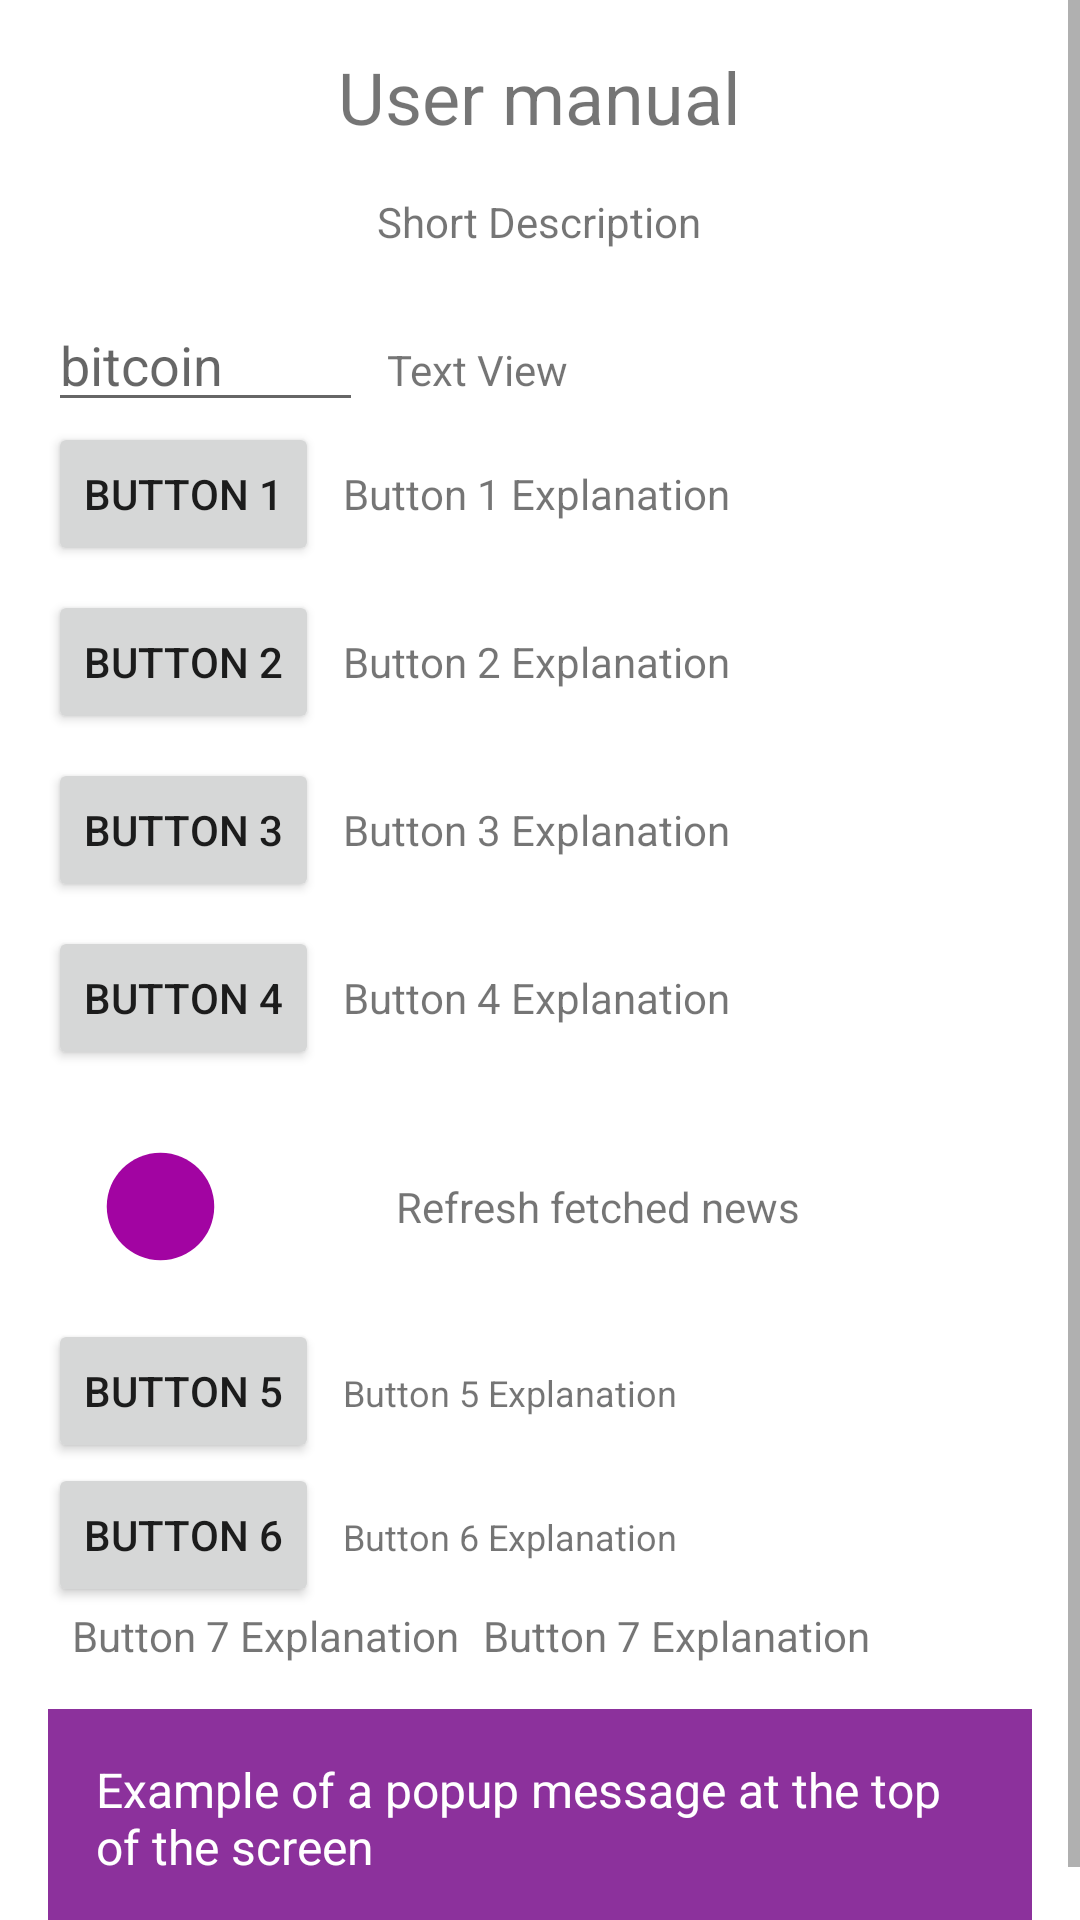

Android layout source for this screen:
<!-- AndroidManifest.xml: application theme Theme.ApiApiApi -->
<!-- res/layout/fragment_notifications.xml -->
<?xml version="1.0" encoding="utf-8"?>
<ScrollView xmlns:android="http://schemas.android.com/apk/res/android"
    android:layout_width="match_parent"
    android:layout_height="match_parent"
    android:scrollbars="vertical"
    android:layout_marginBottom="45dp"
    >

<RelativeLayout xmlns:android="http://schemas.android.com/apk/res/android"
    android:layout_width="match_parent"
    android:layout_height="match_parent">

    <TextView
        android:id="@+id/titleTextView"
        android:layout_width="wrap_content"
        android:layout_height="wrap_content"
        android:layout_centerHorizontal="true"
        android:layout_marginTop="16dp"
        android:text="User manual"
        android:textSize="24sp" />

    <TextView
        android:id="@+id/descriptionTextView"
        android:layout_width="wrap_content"
        android:layout_height="wrap_content"
        android:layout_below="@id/titleTextView"
        android:layout_centerHorizontal="true"
        android:layout_marginTop="16dp"
        android:text="Short Description" />



    <LinearLayout
        android:id="@+id/buttonsLayout"
        android:layout_width="match_parent"
        android:layout_height="wrap_content"
        android:layout_below="@id/descriptionTextView"
        android:orientation="vertical"
        android:padding="16dp">

        
        <LinearLayout
            android:layout_width="match_parent"
            android:layout_height="wrap_content"
            android:orientation="horizontal">

            
            <EditText
                android:id="@+id/editText"
                android:layout_width="wrap_content"
                android:layout_height="wrap_content"
                android:ems="5"
                android:editable="false"
                android:hint="bitcoin" />

            
            <TextView
                android:id="@+id/textView"
                android:layout_width="wrap_content"
                android:layout_height="wrap_content"
                android:layout_marginStart="8dp"
                android:text="Text View" />

        </LinearLayout>

        <LinearLayout
            android:id="@+id/button1Layout"
            android:layout_width="match_parent"
            android:layout_height="wrap_content"
            android:orientation="horizontal"
            android:layout_marginBottom="8dp">

            <Button
                android:id="@+id/button1"
                android:layout_width="wrap_content"
                android:layout_height="wrap_content"
                android:text="Button 1" />

            <TextView
                android:id="@+id/button1Text"
                android:layout_width="wrap_content"
                android:layout_height="wrap_content"
                android:text="Button 1 Explanation"
                android:layout_marginStart="8dp" />

        </LinearLayout>

        <LinearLayout
            android:id="@+id/button2Layout"
            android:layout_width="match_parent"
            android:layout_height="wrap_content"
            android:orientation="horizontal"
            android:layout_marginBottom="8dp">

            <Button
                android:id="@+id/button2"
                android:layout_width="wrap_content"
                android:layout_height="wrap_content"
                android:text="Button 2" />

            <TextView
                android:id="@+id/button2Text"
                android:layout_width="wrap_content"
                android:layout_height="wrap_content"
                android:text="Button 2 Explanation"
                android:layout_marginStart="8dp" />

        </LinearLayout>

        <LinearLayout
            android:id="@+id/button3Layout"
            android:layout_width="match_parent"
            android:layout_height="wrap_content"
            android:orientation="horizontal"
            android:layout_marginBottom="8dp">

            <Button
                android:id="@+id/button3"
                android:layout_width="wrap_content"
                android:layout_height="wrap_content"
                android:text="Button 3" />

            <TextView
                android:id="@+id/button3Text"
                android:layout_width="wrap_content"
                android:layout_height="wrap_content"
                android:text="Button 3 Explanation"
                android:layout_marginStart="8dp" />

        </LinearLayout>

        <LinearLayout
            android:id="@+id/button4Layout"
            android:layout_width="match_parent"
            android:layout_height="wrap_content"
            android:orientation="horizontal"
            android:layout_marginBottom="8dp">

            <Button
                android:id="@+id/button4"
                android:layout_width="wrap_content"
                android:layout_height="wrap_content"
                android:text="Button 4" />

            <TextView
                android:id="@+id/button4Text"
                android:layout_width="wrap_content"
                android:layout_height="wrap_content"
                android:text="Button 4 Explanation"
                android:layout_marginStart="8dp" />

        </LinearLayout>
        <LinearLayout
            android:id="@+id/button8Layout"
            android:layout_width="match_parent"
            android:layout_height="wrap_content"
            android:orientation="horizontal">

            <Button
                android:id="@+id/refreshButton"
                android:layout_width="43dp"
                android:layout_height="43dp"
                android:layout_margin="16dp"
                android:background="@drawable/baseline_circle_24"
                android:drawableBottom="@drawable/baseline_refresh_24"
                android:elevation="10dp" />

            <TextView
                android:id="@+id/button8Text"
                android:layout_width="wrap_content"
                android:layout_height="wrap_content"
                android:text="Refresh fetched news"
                android:layout_marginTop="16dp"
                android:layout_marginStart="41dp" />


        </LinearLayout>
        <LinearLayout
            android:id="@+id/button5Layout"
            android:layout_width="match_parent"
            android:layout_height="wrap_content"
            android:orientation="horizontal">

            <Button
                android:id="@+id/button5"
                android:layout_width="wrap_content"
                android:layout_height="wrap_content"
                android:text="Button 5" />

            <TextView
                android:textSize="12sp"
                android:id="@+id/button5Text"
                android:layout_width="wrap_content"
                android:layout_height="wrap_content"
                android:text="Button 5 Explanation"
                android:layout_marginStart="8dp" />

        </LinearLayout>

        <LinearLayout
            android:id="@+id/button6Layout"
            android:layout_width="match_parent"
            android:layout_height="wrap_content"
            android:orientation="horizontal">

            <Button
                android:id="@+id/button6"
                android:layout_width="wrap_content"
                android:layout_height="wrap_content"
                android:text="Button 6" />

            <TextView
                android:textSize="12sp"
                android:id="@+id/button6Text"
                android:layout_width="wrap_content"
                android:layout_height="wrap_content"
                android:text="Button 6 Explanation"
                android:layout_marginStart="8dp" />

        </LinearLayout>

        <LinearLayout
            android:id="@+id/button7Layout"
            android:layout_width="match_parent"
            android:layout_height="wrap_content"
            android:orientation="horizontal">

            <TextView
                android:id="@+id/button7Text"
                android:layout_width="wrap_content"
                android:layout_height="wrap_content"
                android:text="Button 7 Explanation"
                android:layout_marginStart="8dp" />

            <TextView
                android:id="@+id/button77Text"
                android:layout_width="wrap_content"
                android:layout_height="wrap_content"
                android:text="Button 7 Explanation"
                android:layout_marginStart="8dp" />

        </LinearLayout>


        <LinearLayout xmlns:android="http://schemas.android.com/apk/res/android"
            android:id="@+id/toast_container"
            android:layout_width="match_parent"
            android:layout_height="wrap_content"
            android:orientation="vertical"
            android:layout_gravity="top"
            android:padding="16dp"
            android:layout_marginTop="15dp"
            android:background="#8C319C">


            <TextView
                android:id="@+id/toast_text"
                android:layout_width="wrap_content"
                android:layout_height="wrap_content"
                android:text="Example of a popup message at the top of the screen"
                android:textColor="#FFFFFF"
                android:textSize="16sp" />
        </LinearLayout>

    </LinearLayout>

</RelativeLayout>

</ScrollView>
<!-- resources referenced by this layout -->
<resources>
  <!-- drawable baseline_circle_24 (drawable) -->
  <vector android:height="24dp" android:tint="#A204A2"
      android:viewportHeight="24" android:viewportWidth="24"
      android:width="24dp" xmlns:android="http://schemas.android.com/apk/res/android">
      <path android:fillColor="@android:color/white" android:pathData="M12,2C6.47,2 2,6.47 2,12s4.47,10 10,10 10,-4.47 10,-10S17.53,2 12,2z"/>
  </vector>
  <style name="Theme.ApiApiApi" parent="Theme.MaterialComponents.DayNight.DarkActionBar">
          
          <item name="colorPrimary">@color/purple_500</item>
          <item name="colorPrimaryVariant">@color/purple_700</item>
          <item name="colorOnPrimary">@color/white</item>
          
          <item name="colorSecondary">@color/teal_200</item>
          <item name="colorSecondaryVariant">@color/teal_700</item>
          <item name="colorOnSecondary">@color/black</item>
          
          <item name="android:statusBarColor">?attr/colorPrimaryVariant</item>
          
      </style>
  <color name="purple_500">#FF6200EE</color>
  <color name="purple_700">#FF3700B3</color>
  <color name="white">#FFFFFFFF</color>
  <color name="teal_200">#FF03DAC5</color>
  <color name="teal_700">#FF018786</color>
  <color name="black">#FF000000</color>
</resources>
